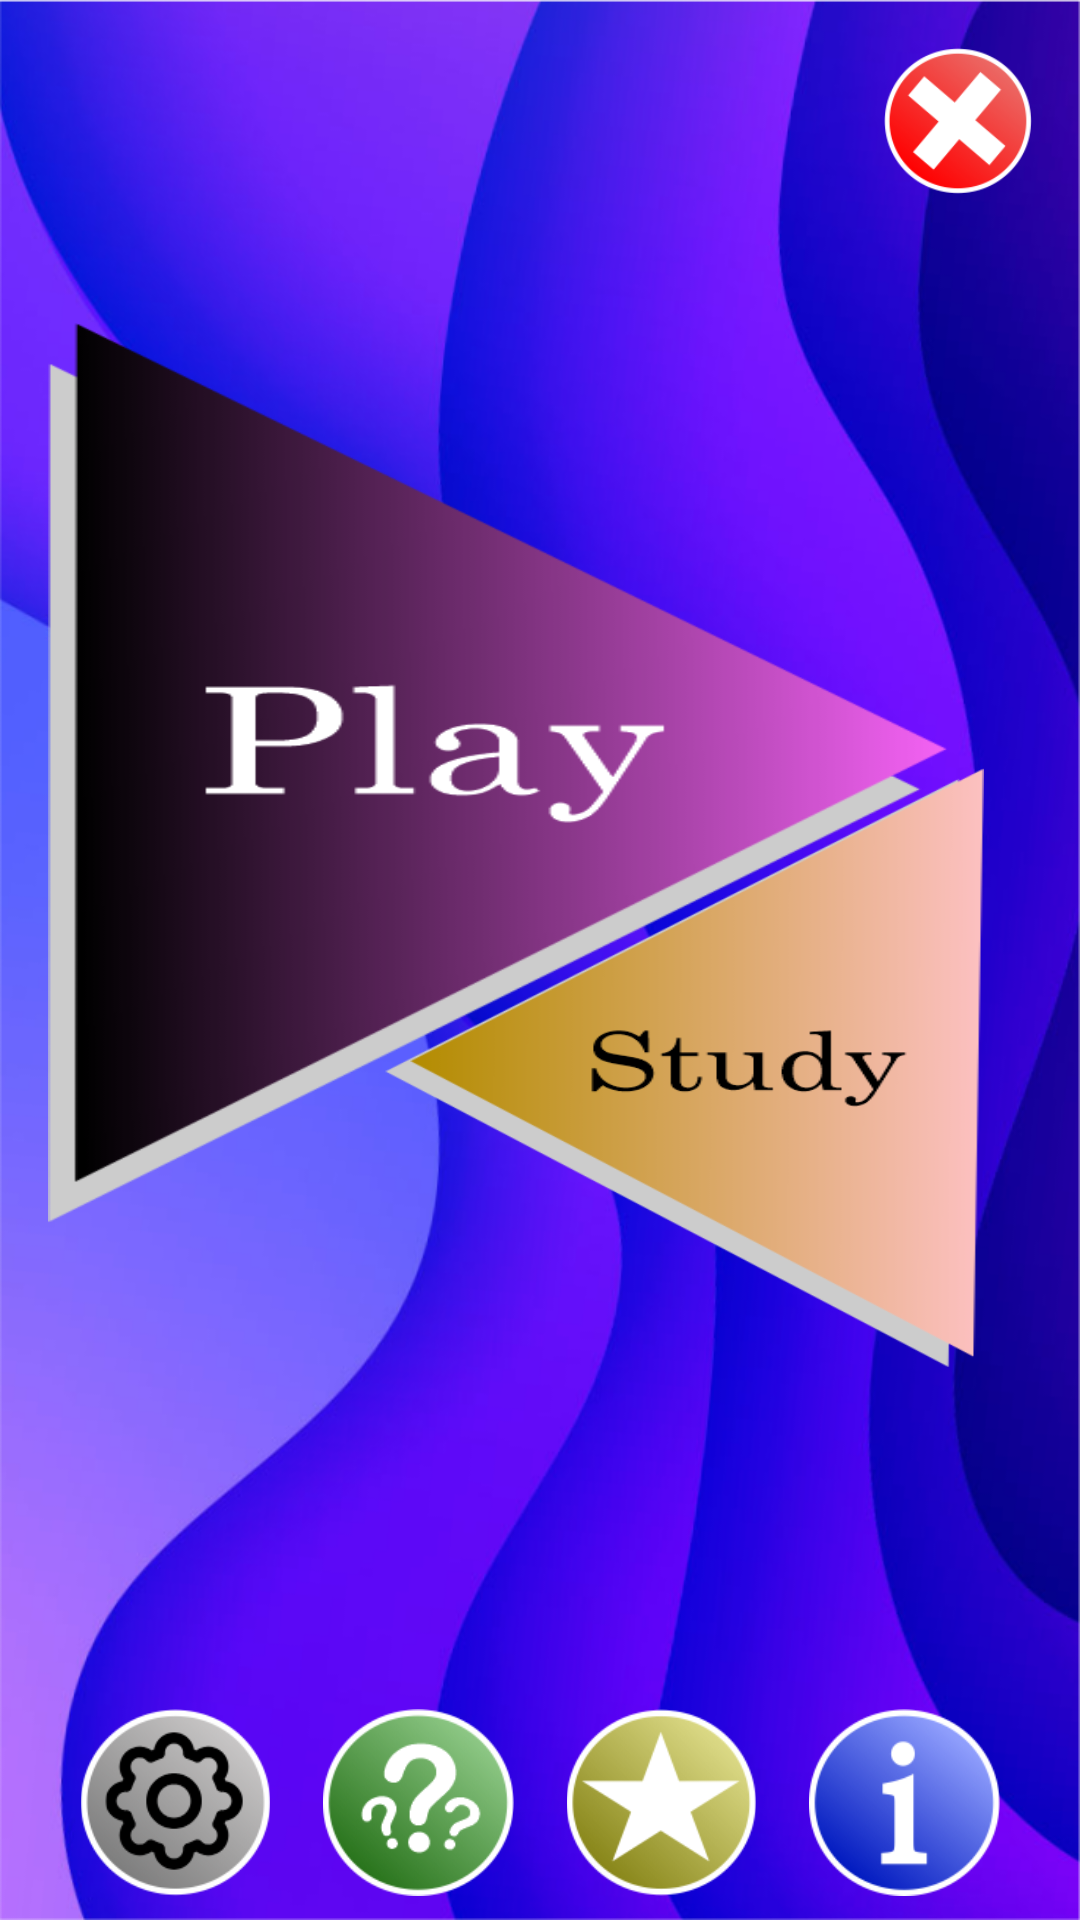

Write the Android layout XML for this screen, with the resource values it uses.
<!-- AndroidManifest.xml: application theme AppTheme -->
<!-- res/layout/activity_menu.xml -->
<?xml version="1.0" encoding="utf-8"?>
<RelativeLayout xmlns:android="http://schemas.android.com/apk/res/android"
    xmlns:app="http://schemas.android.com/apk/res-auto"
    xmlns:tools="http://schemas.android.com/tools"
    android:layout_width="match_parent"
    android:layout_height="match_parent"
    android:layout_margin="0dp"
    android:padding="0dp"
    tools:context=".MenuActivity"
    android:background="@android:color/transparent">

    <ImageView
        android:id="@+id/menu_bg"
        android:layout_width="match_parent"
        android:layout_height="match_parent"
        android:src="@drawable/bg_blue"
        android:scaleType="fitXY"/>

    <androidx.constraintlayout.widget.ConstraintLayout
        android:layout_width="match_parent"
        android:layout_height="match_parent"
        android:padding="16dp">

        <ImageButton
            android:id="@+id/menu_btnClose"
            android:layout_width="0dp"
            android:layout_height="0dp"
            android:background="@android:color/transparent"
            android:scaleType="fitXY"
            android:src="@drawable/close"
            app:layout_constraintBottom_toTopOf="@+id/guideline2"
            app:layout_constraintEnd_toEndOf="parent"
            app:layout_constraintStart_toStartOf="@+id/guideline"
            app:layout_constraintTop_toTopOf="parent" />

        <androidx.constraintlayout.widget.Guideline
            android:id="@+id/guideline"
            android:layout_width="wrap_content"
            android:layout_height="wrap_content"
            android:orientation="vertical"
            app:layout_constraintGuide_percent="0.85" />

        <androidx.constraintlayout.widget.Guideline
            android:id="@+id/guideline2"
            android:layout_width="wrap_content"
            android:layout_height="wrap_content"
            android:orientation="horizontal"
            app:layout_constraintGuide_percent="0.08" />

    </androidx.constraintlayout.widget.ConstraintLayout>

    <androidx.constraintlayout.widget.ConstraintLayout
        android:layout_width="match_parent"
        android:layout_height="match_parent">

        <ImageButton
            android:id="@+id/menu_btnPlay"
            android:layout_width="300dp"
            android:layout_height="300dp"
            android:layout_marginStart="16dp"
            android:layout_alignParentStart="true"
            android:background="@android:color/transparent"
            android:scaleType="fitXY"
            android:src="@drawable/main"
            app:layout_constraintStart_toStartOf="parent"
            app:layout_constraintTop_toTopOf="@+id/guideline3" />

        <ImageButton
            android:id="@+id/menu_btnStudy"
            android:layout_width="200dp"
            android:layout_height="200dp"
            android:layout_alignParentStart="true"
            android:background="@android:color/transparent"
            android:scaleType="fitXY"
            android:src="@drawable/materi"
            app:layout_constraintHorizontal_bias="0.8"
            app:layout_constraintEnd_toEndOf="parent"
            app:layout_constraintStart_toStartOf="parent"
            app:layout_constraintTop_toTopOf="@+id/guideline4" />

        <androidx.constraintlayout.widget.Guideline
            android:id="@+id/guideline3"
            android:layout_width="wrap_content"
            android:layout_height="wrap_content"
            android:orientation="horizontal"
            app:layout_constraintGuide_percent="0.16826266" />

        <androidx.constraintlayout.widget.Guideline
            android:id="@+id/guideline4"
            android:layout_width="wrap_content"
            android:layout_height="wrap_content"
            android:orientation="horizontal"
            app:layout_constraintGuide_percent="0.4" />

        <LinearLayout
            android:layout_width="match_parent"
            android:layout_height="0dp"
            android:orientation="horizontal"
            android:paddingStart="18dp"
            android:paddingEnd="18dp"
            android:paddingBottom="8dp"
            app:layout_constraintBottom_toBottomOf="parent"
            app:layout_constraintTop_toTopOf="@+id/guideline5">

            <ImageButton
                android:id="@+id/menu_btnSetting"
                android:layout_width="0dp"
                android:layout_height="match_parent"
                android:layout_weight="1"
                android:src="@drawable/setting"
                android:scaleType="fitCenter"
                android:background="@android:color/transparent"/>

            <ImageButton
                android:id="@+id/menu_btnAturan"
                android:layout_width="0dp"
                android:layout_height="match_parent"
                android:layout_weight="1"
                android:src="@drawable/ic_aturan"
                android:scaleType="fitCenter"
                android:background="@android:color/transparent"/>

            <ImageButton
                android:id="@+id/menu_btnSkor"
                android:layout_width="0dp"
                android:layout_height="match_parent"
                android:layout_weight="1"
                android:src="@drawable/skor"
                android:scaleType="fitCenter"
                android:background="@android:color/transparent"/>

            <ImageButton
                android:id="@+id/menu_btnInfo"
                android:layout_width="0dp"
                android:layout_height="match_parent"
                android:layout_weight="1"
                android:src="@drawable/ic_info"
                android:scaleType="fitCenter"
                android:background="@android:color/transparent"/>

        </LinearLayout>

        <androidx.constraintlayout.widget.Guideline
            android:id="@+id/guideline5"
            android:layout_width="wrap_content"
            android:layout_height="wrap_content"
            android:orientation="horizontal"
            app:layout_constraintGuide_percent="0.89" />

    </androidx.constraintlayout.widget.ConstraintLayout>
</RelativeLayout>
<!-- resources referenced by this layout -->
<resources>
  <!-- drawable bg_blue: png bitmap (drawable, 405717 bytes) -->
  <!-- drawable close: png bitmap (drawable, 15362 bytes) -->
  <!-- drawable ic_aturan: png bitmap (drawable, 17292 bytes) -->
  <!-- drawable ic_info: png bitmap (drawable, 15867 bytes) -->
  <!-- drawable main: png bitmap (drawable, 27075 bytes) -->
  <!-- drawable materi: png bitmap (drawable, 27420 bytes) -->
  <!-- drawable setting: png bitmap (drawable, 16284 bytes) -->
  <!-- drawable skor: png bitmap (drawable, 14516 bytes) -->
  <style name="AppTheme" parent="Theme.AppCompat.Light.NoActionBar">
          
          <item name="colorPrimary">@color/colorPrimary</item>
          <item name="colorPrimaryDark">@color/colorPrimaryDark</item>
          <item name="colorAccent">@color/colorAccent</item>
          <item name="android:windowFullscreen">true</item>
      </style>
  <!-- not gathered from this repository: default colours our renderer supplied (Android Studio template values) -->
  <color name="colorPrimary">#FF6200EE</color>
  <color name="colorPrimaryDark">#FF3700B3</color>
  <color name="colorAccent">#FF03DAC5</color>
</resources>
